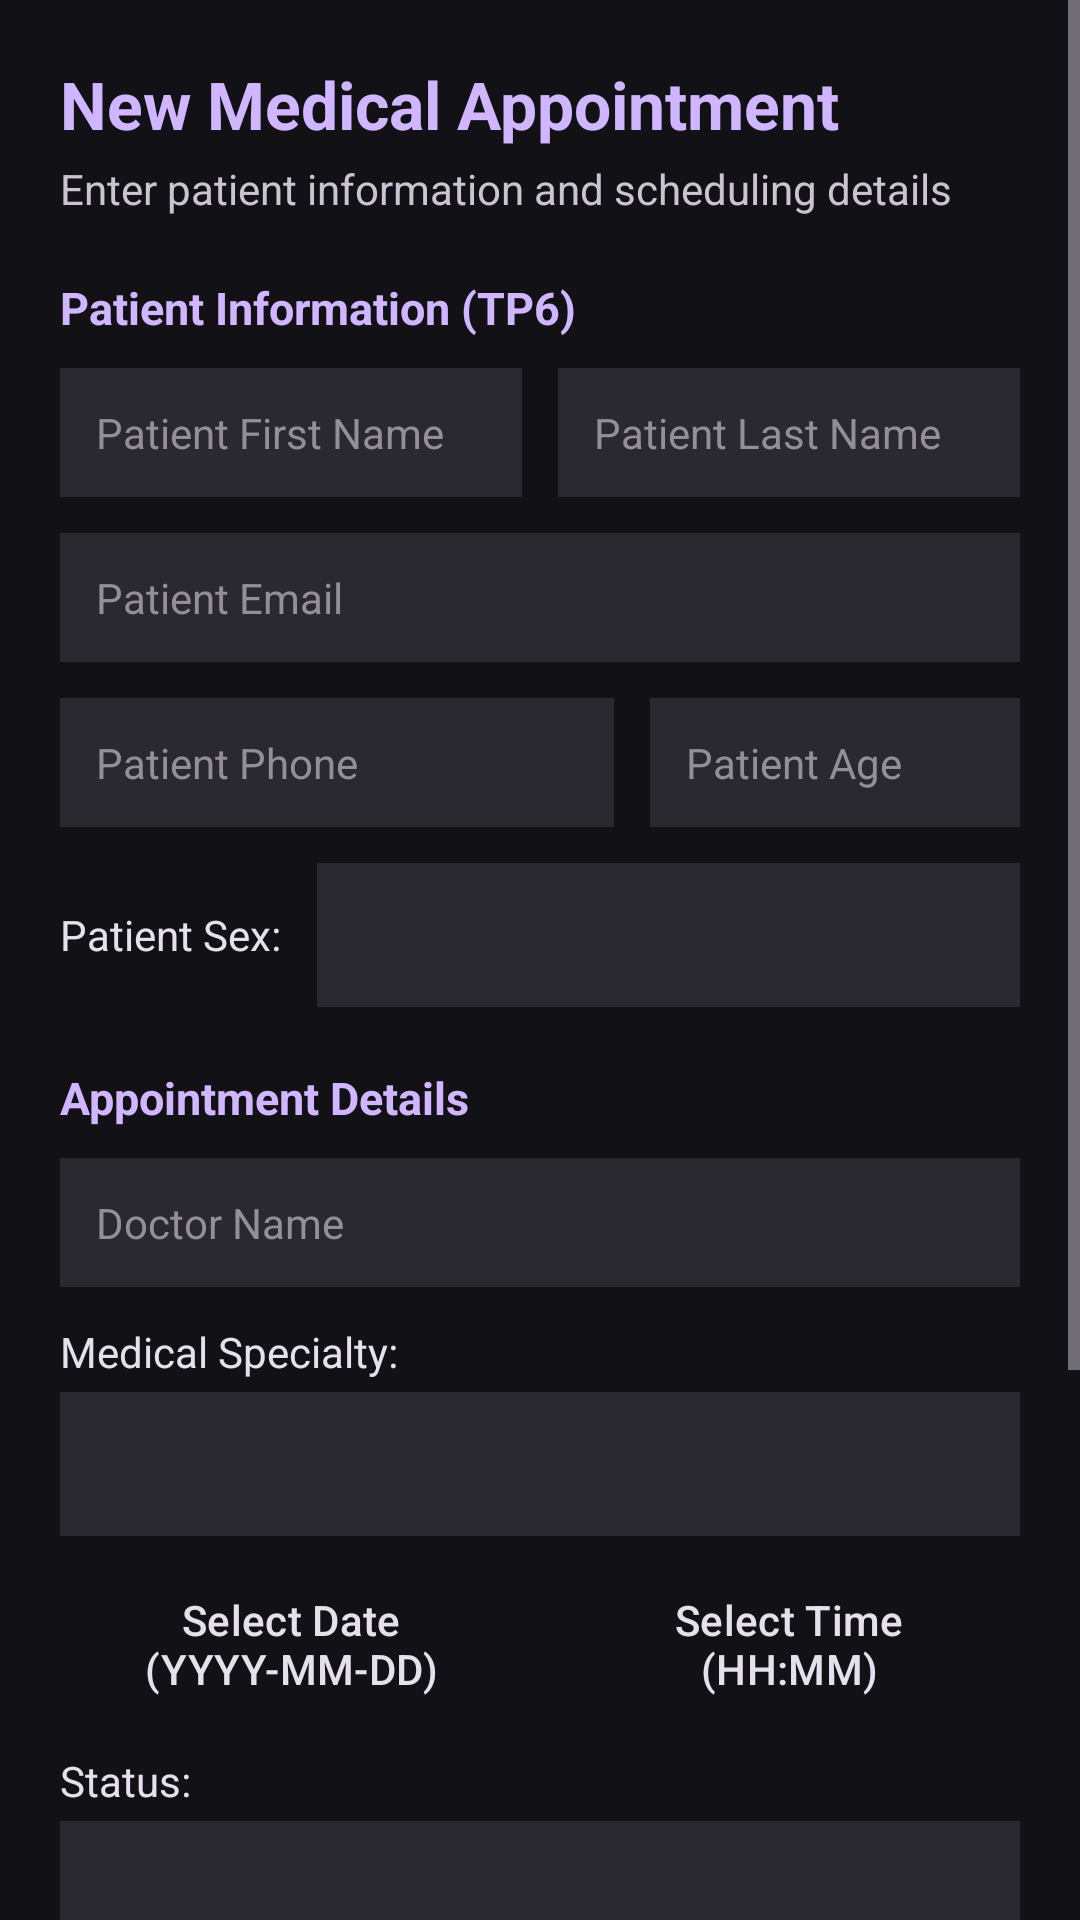

Layout XML and referenced resources for this Android screen:
<!-- AndroidManifest.xml: application theme Theme.TP10 -->
<!-- res/layout/activity_add_appointment.xml -->
<?xml version="1.0" encoding="utf-8"?>
<ScrollView xmlns:android="http://schemas.android.com/apk/res/android"
    xmlns:app="http://schemas.android.com/apk/res-auto"
    android:layout_width="match_parent"
    android:layout_height="match_parent"
    android:background="@color/bg_dark"
    android:fillViewport="true">

    <LinearLayout
        android:layout_width="match_parent"
        android:layout_height="wrap_content"
        android:orientation="vertical"
        android:padding="20dp">

        <TextView
            android:layout_width="wrap_content"
            android:layout_height="wrap_content"
            android:text="@string/add_appointment_title"
            android:textColor="@color/lavender_primary"
            android:textSize="22sp"
            android:textStyle="bold"
            android:layout_marginBottom="4dp" />

        <TextView
            android:layout_width="wrap_content"
            android:layout_height="wrap_content"
            android:text="Enter patient information and scheduling details"
            android:textColor="@color/text_secondary"
            android:textSize="14sp"
            android:layout_marginBottom="20dp" />

        
        <TextView
            android:layout_width="wrap_content"
            android:layout_height="wrap_content"
            android:text="Patient Information (TP6)"
            android:textColor="@color/lavender_primary"
            android:textSize="15sp"
            android:textStyle="bold"
            android:layout_marginBottom="10dp" />

        <LinearLayout
            android:layout_width="match_parent"
            android:layout_height="wrap_content"
            android:orientation="horizontal"
            android:layout_marginBottom="12dp">

            <EditText
                android:id="@+id/etFirstName"
                android:layout_width="0dp"
                android:layout_height="wrap_content"
                android:layout_weight="1"
                android:layout_marginEnd="6dp"
                android:background="@color/input_bg"
                android:padding="12dp"
                android:hint="@string/first_name_hint"
                android:textColorHint="@color/text_hint"
                android:textColor="@color/text_primary"
                android:textSize="14sp"
                android:inputType="textPersonName" />

            <EditText
                android:id="@+id/etLastName"
                android:layout_width="0dp"
                android:layout_height="wrap_content"
                android:layout_weight="1"
                android:layout_marginStart="6dp"
                android:background="@color/input_bg"
                android:padding="12dp"
                android:hint="@string/last_name_hint"
                android:textColorHint="@color/text_hint"
                android:textColor="@color/text_primary"
                android:textSize="14sp"
                android:inputType="textPersonName" />
        </LinearLayout>

        <EditText
            android:id="@+id/etEmail"
            android:layout_width="match_parent"
            android:layout_height="wrap_content"
            android:background="@color/input_bg"
            android:padding="12dp"
            android:hint="@string/email_hint"
            android:textColorHint="@color/text_hint"
            android:textColor="@color/text_primary"
            android:textSize="14sp"
            android:inputType="textEmailAddress"
            android:layout_marginBottom="12dp" />

        <LinearLayout
            android:layout_width="match_parent"
            android:layout_height="wrap_content"
            android:orientation="horizontal"
            android:layout_marginBottom="12dp">

            <EditText
                android:id="@+id/etPhone"
                android:layout_width="0dp"
                android:layout_height="wrap_content"
                android:layout_weight="1.2"
                android:layout_marginEnd="6dp"
                android:background="@color/input_bg"
                android:padding="12dp"
                android:hint="@string/phone_hint"
                android:textColorHint="@color/text_hint"
                android:textColor="@color/text_primary"
                android:textSize="14sp"
                android:inputType="phone" />

            <EditText
                android:id="@+id/etAge"
                android:layout_width="0dp"
                android:layout_height="wrap_content"
                android:layout_weight="0.8"
                android:layout_marginStart="6dp"
                android:background="@color/input_bg"
                android:padding="12dp"
                android:hint="@string/age_hint"
                android:textColorHint="@color/text_hint"
                android:textColor="@color/text_primary"
                android:textSize="14sp"
                android:inputType="number" />
        </LinearLayout>

        <LinearLayout
            android:layout_width="match_parent"
            android:layout_height="wrap_content"
            android:orientation="horizontal"
            android:gravity="center_vertical"
            android:layout_marginBottom="20dp">

            <TextView
                android:layout_width="wrap_content"
                android:layout_height="wrap_content"
                android:text="@string/sex_label"
                android:textColor="@color/text_primary"
                android:textSize="14sp"
                android:layout_marginEnd="12dp" />

            <Spinner
                android:id="@+id/spSex"
                android:layout_width="match_parent"
                android:layout_height="48dp"
                android:background="@color/input_bg"
                android:popupBackground="@color/card_bg" />
        </LinearLayout>

        
        <TextView
            android:layout_width="wrap_content"
            android:layout_height="wrap_content"
            android:text="Appointment Details"
            android:textColor="@color/lavender_primary"
            android:textSize="15sp"
            android:textStyle="bold"
            android:layout_marginBottom="10dp" />

        <EditText
            android:id="@+id/etDoctorName"
            android:layout_width="match_parent"
            android:layout_height="wrap_content"
            android:background="@color/input_bg"
            android:padding="12dp"
            android:hint="@string/doctor_name_hint"
            android:textColorHint="@color/text_hint"
            android:textColor="@color/text_primary"
            android:textSize="14sp"
            android:inputType="textPersonName"
            android:layout_marginBottom="12dp" />

        <LinearLayout
            android:layout_width="match_parent"
            android:layout_height="wrap_content"
            android:orientation="vertical"
            android:layout_marginBottom="12dp">

            <TextView
                android:layout_width="wrap_content"
                android:layout_height="wrap_content"
                android:text="@string/specialty_label"
                android:textColor="@color/text_primary"
                android:textSize="14sp"
                android:layout_marginBottom="4dp" />

            <Spinner
                android:id="@+id/spSpecialty"
                android:layout_width="match_parent"
                android:layout_height="48dp"
                android:background="@color/input_bg"
                android:popupBackground="@color/card_bg" />
        </LinearLayout>

        
        <LinearLayout
            android:layout_width="match_parent"
            android:layout_height="wrap_content"
            android:orientation="horizontal"
            android:layout_marginBottom="12dp">

            <Button
                android:id="@+id/btnSelectDate"
                style="@style/Widget.Material3.Button.OutlinedButton"
                android:layout_width="0dp"
                android:layout_height="wrap_content"
                android:layout_weight="1"
                android:layout_marginEnd="6dp"
                android:text="@string/date_hint"
                android:textColor="@color/text_primary"
                app:strokeColor="@color/input_stroke" />

            <Button
                android:id="@+id/btnSelectTime"
                style="@style/Widget.Material3.Button.OutlinedButton"
                android:layout_width="0dp"
                android:layout_height="wrap_content"
                android:layout_weight="1"
                android:layout_marginStart="6dp"
                android:text="@string/time_hint"
                android:textColor="@color/text_primary"
                app:strokeColor="@color/input_stroke" />
        </LinearLayout>

        <LinearLayout
            android:layout_width="match_parent"
            android:layout_height="wrap_content"
            android:orientation="vertical"
            android:layout_marginBottom="12dp">

            <TextView
                android:layout_width="wrap_content"
                android:layout_height="wrap_content"
                android:text="@string/status_label"
                android:textColor="@color/text_primary"
                android:textSize="14sp"
                android:layout_marginBottom="4dp" />

            <Spinner
                android:id="@+id/spStatus"
                android:layout_width="match_parent"
                android:layout_height="48dp"
                android:background="@color/input_bg"
                android:popupBackground="@color/card_bg" />
        </LinearLayout>

        <EditText
            android:id="@+id/etNotes"
            android:layout_width="match_parent"
            android:layout_height="wrap_content"
            android:background="@color/input_bg"
            android:padding="12dp"
            android:hint="@string/notes_hint"
            android:textColorHint="@color/text_hint"
            android:textColor="@color/text_primary"
            android:textSize="14sp"
            android:minLines="3"
            android:gravity="top"
            android:inputType="textMultiLine"
            android:layout_marginBottom="24dp" />

        <Button
            android:id="@+id/btnSave"
            android:layout_width="match_parent"
            android:layout_height="52dp"
            android:text="@string/save_appointment_btn"
            android:backgroundTint="@color/lavender_primary"
            android:textColor="@color/on_primary"
            android:textSize="16sp"
            android:textStyle="bold"
            android:layout_marginBottom="10dp" />

        <Button
            android:id="@+id/btnCancel"
            style="@style/Widget.Material3.Button.OutlinedButton"
            android:layout_width="match_parent"
            android:layout_height="48dp"
            android:text="@string/cancel_btn"
            android:textColor="@color/text_primary"
            app:strokeColor="@color/input_stroke" />

        <ProgressBar
            android:id="@+id/progressBar"
            android:layout_width="wrap_content"
            android:layout_height="wrap_content"
            android:layout_gravity="center_horizontal"
            android:visibility="gone"
            android:indeterminateTint="@color/lavender_primary"
            android:layout_marginTop="12dp" />

    </LinearLayout>
</ScrollView>
<!-- resources referenced by this layout -->
<resources>
  <color name="bg_dark">#121116</color>
  <color name="card_bg">#1D1B20</color>
  <color name="input_bg">#2B2930</color>
  <color name="input_stroke">#49454F</color>
  <color name="lavender_primary">#D0B5FF</color>
  <color name="on_primary">#381E72</color>
  <color name="text_hint">#938F99</color>
  <color name="text_primary">#E5E1EC</color>
  <color name="text_secondary">#CAC4D0</color>
  <string name="add_appointment_title">New Medical Appointment</string>
  <string name="age_hint">Patient Age</string>
  <string name="cancel_btn">Cancel</string>
  <string name="date_hint">Select Date (YYYY-MM-DD)</string>
  <string name="doctor_name_hint">Doctor Name</string>
  <string name="email_hint">Patient Email</string>
  <string name="first_name_hint">Patient First Name</string>
  <string name="last_name_hint">Patient Last Name</string>
  <string name="notes_hint">Reason for visit / Notes</string>
  <string name="phone_hint">Patient Phone</string>
  <string name="save_appointment_btn">Save Appointment</string>
  <string name="sex_label">Patient Sex:</string>
  <string name="specialty_label">Medical Specialty:</string>
  <string name="status_label">Status:</string>
  <string name="time_hint">Select Time (HH:MM)</string>
  <style name="Theme.TP10" parent="Base.Theme.TP10" />
  <style name="Base.Theme.TP10" parent="Theme.Material3.DayNight.NoActionBar">
          <item name="android:windowBackground">@color/bg_dark</item>
          <item name="colorPrimary">@color/lavender_primary</item>
          <item name="colorOnPrimary">@color/on_primary</item>
          <item name="android:textColorPrimary">@color/text_primary</item>
          <item name="android:textColorSecondary">@color/text_secondary</item>
          <item name="android:statusBarColor">@color/bg_dark</item>
          <item name="android:navigationBarColor">@color/bg_dark</item>
      </style>
</resources>
